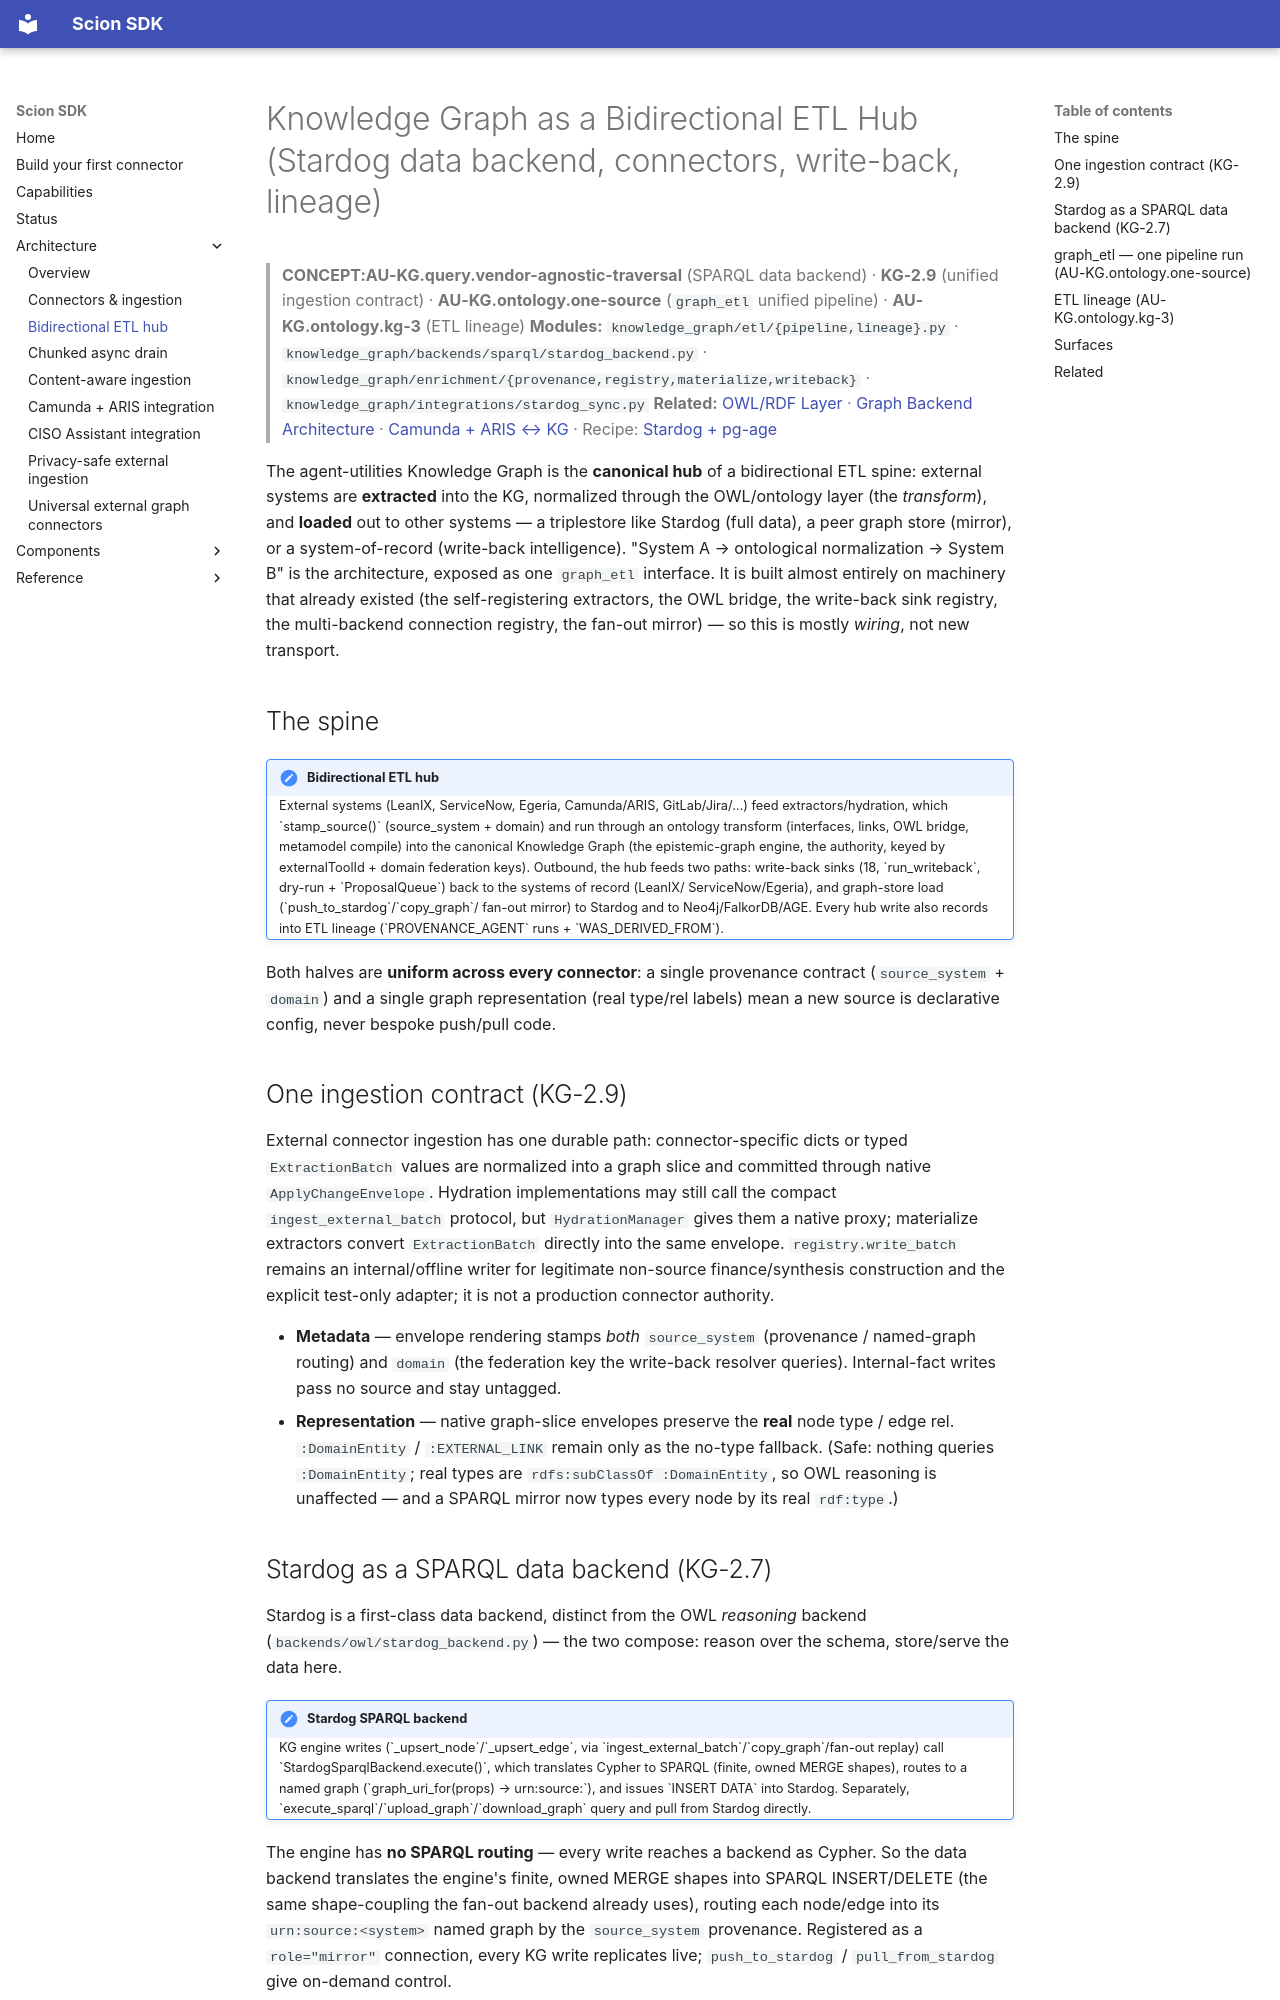

repository: Knuckles-Team/agent-connector-sdk · page: architecture/etl-hub/index.html · generator: mkdocs

# Knowledge Graph as a Bidirectional ETL Hub (Stardog data backend, connectors, write-back, lineage)

> **CONCEPT:AU-KG.query.vendor-agnostic-traversal** (SPARQL data backend) · **KG-2.9** (unified ingestion contract) ·
> **AU-KG.ontology.one-source** (`graph_etl` unified pipeline) · **AU-KG.ontology.kg-3** (ETL lineage)
> **Modules:** `knowledge_graph/etl/{pipeline,lineage}.py` ·
> `knowledge_graph/backends/sparql/stardog_backend.py` ·
> `knowledge_graph/enrichment/{provenance,registry,materialize,writeback}` ·
> `knowledge_graph/integrations/stardog_sync.py`
> **Related:** [OWL/RDF Layer](https://knuckles-team.github.io/agent-utilities/architecture/owl_rdf_layer/) · [Graph Backend Architecture](https://knuckles-team.github.io/epistemic-graph/architecture/graph-backends/) ·
> [Camunda + ARIS ↔ KG](camunda-aris-integration.md) · Recipe: [Stardog + pg-age](https://knuckles-team.github.io/agent-utilities/recipes/databases/)

The agent-utilities Knowledge Graph is the **canonical hub** of a bidirectional ETL
spine: external systems are **extracted** into the KG, normalized through the OWL/ontology
layer (the *transform*), and **loaded** out to other systems — a triplestore like Stardog
(full data), a peer graph store (mirror), or a system-of-record (write-back intelligence).
"System A → ontological normalization → System B" is the architecture, exposed as one
`graph_etl` interface. It is built almost entirely on machinery that already existed (the
self-registering extractors, the OWL bridge, the write-back sink registry, the multi-backend
connection registry, the fan-out mirror) — so this is mostly *wiring*, not new transport.

## The spine

<div class="admonition architecture" markdown>
<p class="admonition-title">Bidirectional ETL hub</p>

External systems (LeanIX, ServiceNow, Egeria, Camunda/ARIS, GitLab/Jira/…)
feed extractors/hydration, which `stamp_source()` (source_system + domain)
and run through an ontology transform (interfaces, links, OWL bridge,
metamodel compile) into the canonical Knowledge Graph (the epistemic-graph
engine, the authority, keyed by externalToolId + domain federation keys).

Outbound, the hub feeds two paths: write-back sinks (18, `run_writeback`,
dry-run + `ProposalQueue`) back to the systems of record (LeanIX/
ServiceNow/Egeria), and graph-store load (`push_to_stardog`/`copy_graph`/
fan-out mirror) to Stardog and to Neo4j/FalkorDB/AGE. Every hub write also
records into ETL lineage (`PROVENANCE_AGENT` runs + `WAS_DERIVED_FROM`).

</div>

Both halves are **uniform across every connector**: a single provenance contract
(`source_system` + `domain`) and a single graph representation (real type/rel labels) mean a
new source is declarative config, never bespoke push/pull code.

## One ingestion contract (KG-2.9)

External connector ingestion has one durable path: connector-specific dicts or
typed `ExtractionBatch` values are normalized into a graph slice and committed
through native `ApplyChangeEnvelope`. Hydration implementations may still call
the compact `ingest_external_batch` protocol, but `HydrationManager` gives them
a native proxy; materialize extractors convert `ExtractionBatch` directly into
the same envelope. `registry.write_batch` remains an internal/offline writer for
legitimate non-source finance/synthesis construction and the explicit test-only
adapter; it is not a production connector authority.

- **Metadata** — envelope rendering stamps *both*
  `source_system` (provenance / named-graph routing) and `domain` (the federation key the
  write-back resolver queries). Internal-fact writes pass no source and stay untagged.
- **Representation** — native graph-slice envelopes preserve the **real** node type / edge rel.
  `:DomainEntity` / `:EXTERNAL_LINK` remain
  only as the no-type fallback. (Safe: nothing queries `:DomainEntity`; real types are
  `rdfs:subClassOf :DomainEntity`, so OWL reasoning is unaffected — and a SPARQL mirror now
  types every node by its real `rdf:type`.)
